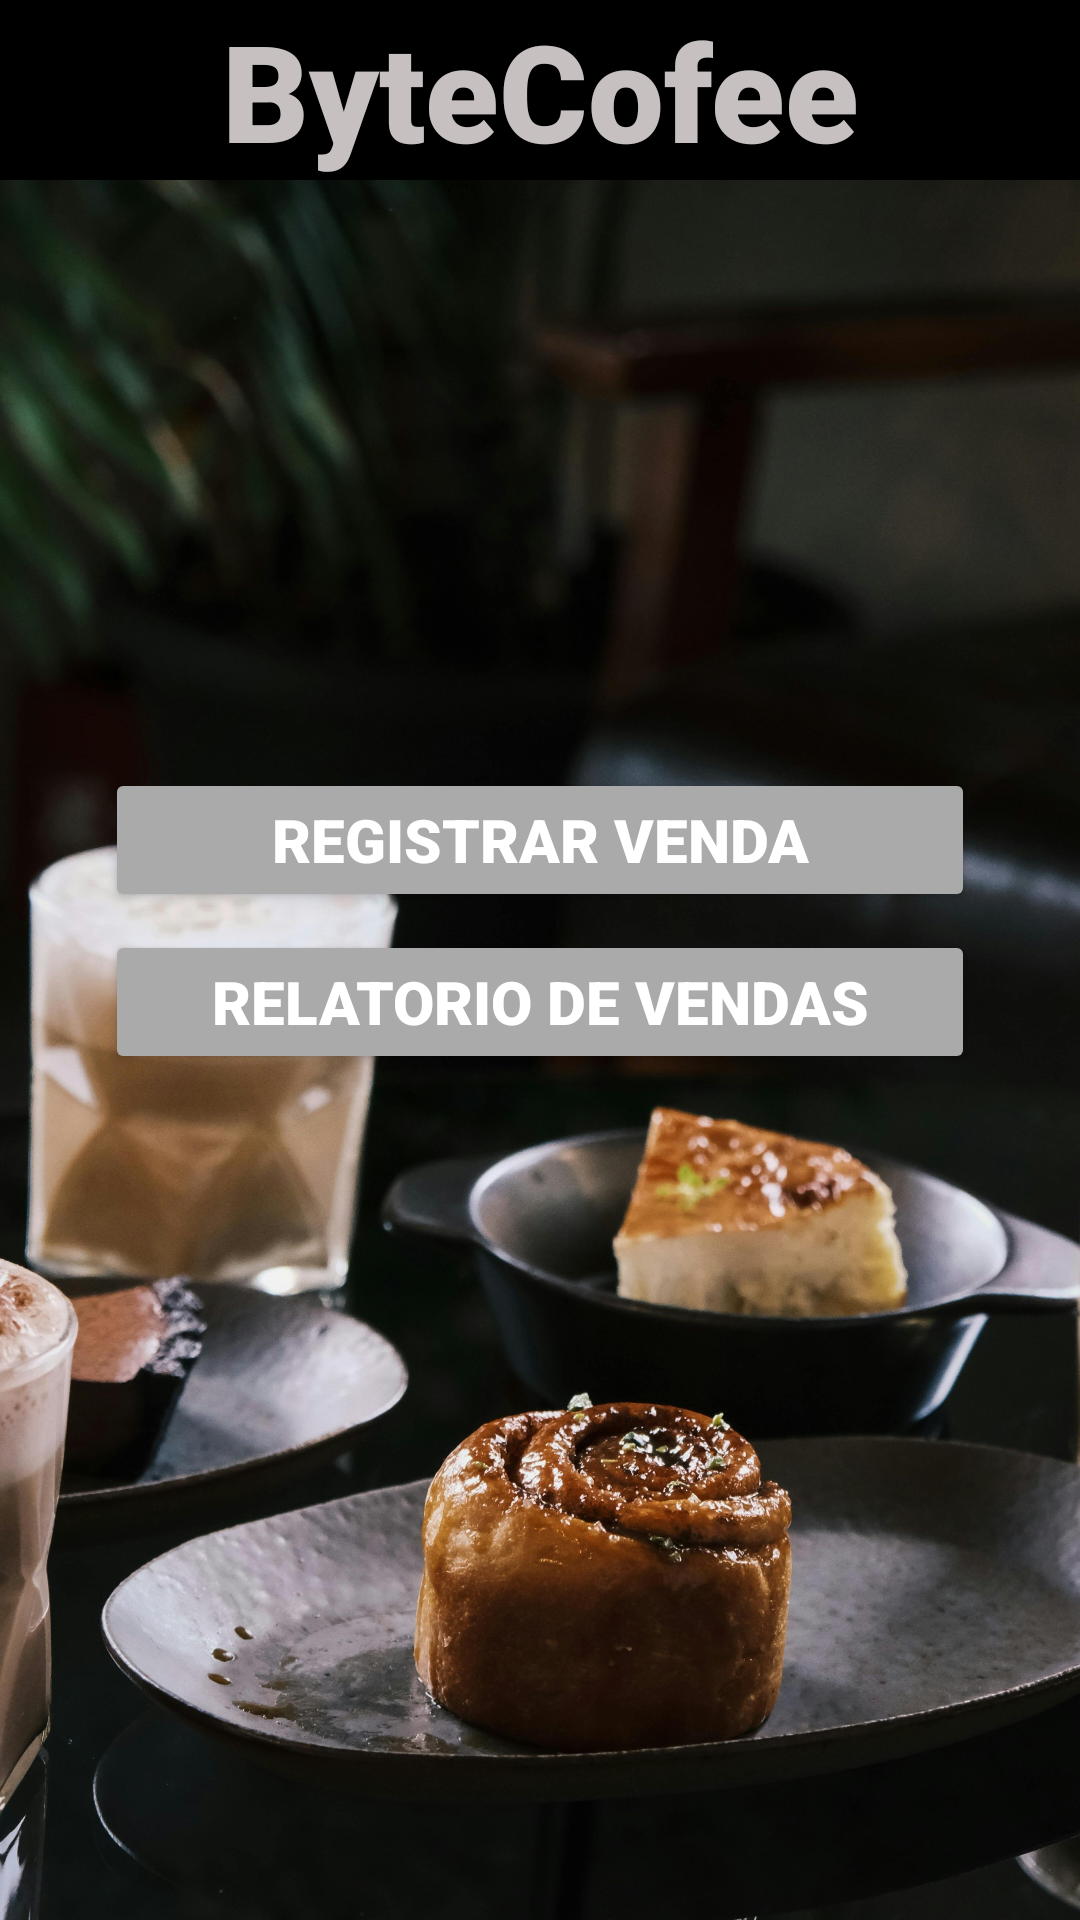

The Android layout XML behind this screen, and the referenced resources:
<!-- AndroidManifest.xml: application theme Theme.TrabalhoProgramacaoAndroid -->
<!-- res/layout/activity_usuario.xml -->
<RelativeLayout xmlns:android="http://schemas.android.com/apk/res/android"
    xmlns:app="http://schemas.android.com/apk/res-auto"
    xmlns:tools="http://schemas.android.com/tools"
    android:layout_width="match_parent"
    android:layout_height="match_parent"
    tools:context=".view.LoginActivity"
    >



    <ImageView
        android:layout_width="match_parent"
        android:layout_height="match_parent"
        android:src="@drawable/backgroudCoffee"
        android:scaleType="centerCrop" />

    <TextView
        android:layout_width="match_parent"
        android:layout_height="wrap_content"
        android:text="ByteCofee"
        android:fontFamily="sans-serif-black"
        android:background="@android:color/black"
        android:textColor="#C6C0C0"
        android:textSize="45dp"
        android:gravity="center"
        />

    <Button
        android:id="@+id/bRegistrarVenda"
        android:layout_width="match_parent"
        android:layout_height="wrap_content"
        android:layout_marginTop="256dp" 
        android:layout_marginLeft="35dp"
        android:layout_marginRight="35dp"
        android:fontFamily="sans-serif-black"
        android:textSize="20dp"
        android:backgroundTint="@android:color/darker_gray"
        android:textColor="@android:color/white"
        android:text="Registrar Venda"
        android:gravity="center"
        />
    <Button
        android:id="@+id/bGerarRelatorio"
        android:layout_width="match_parent"
        android:layout_height="wrap_content"
        android:text="Relatorio de Vendas"
        android:gravity="center"
        android:fontFamily="sans-serif-black"
        android:textSize="20dp"
        android:backgroundTint="@android:color/darker_gray"
        android:textColor="@android:color/white"
        android:layout_marginTop="310dp"
        android:layout_marginLeft="35dp"
        android:layout_marginRight="35dp"/>

</RelativeLayout>
<!-- resources referenced by this layout -->
<resources>
  <!-- drawable backgroudCoffee: jpg bitmap (drawable, 748112 bytes) -->
  <style name="Theme.TrabalhoProgramacaoAndroid" parent="Base.Theme.TrabalhoProgramacaoAndroid" />
  <style name="Base.Theme.TrabalhoProgramacaoAndroid" parent="Theme.Material3.DayNight.NoActionBar">
          
          
      </style>
</resources>
